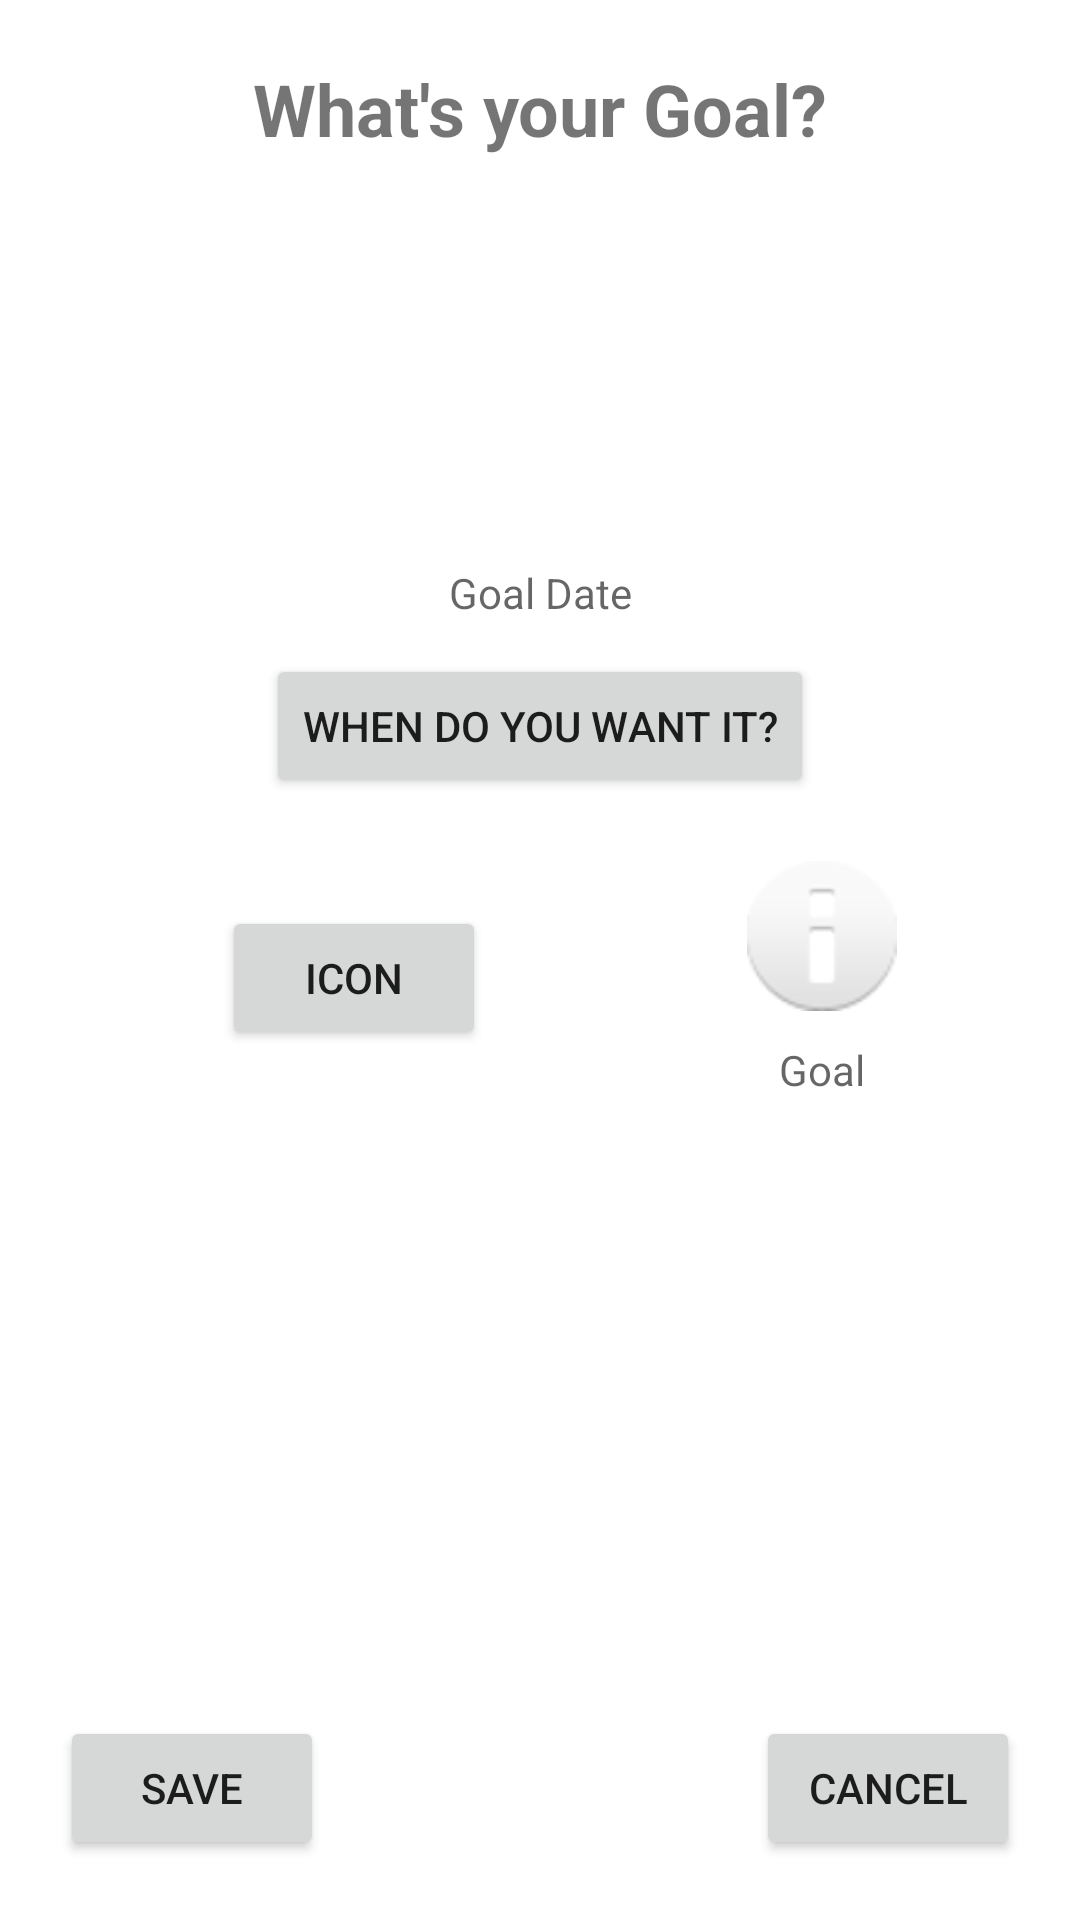

Produce the Android XML layout that renders to this screen, including the resource entries it uses.
<!-- AndroidManifest.xml: application theme Theme.CS673G5Project.NoActionBar -->
<!-- res/layout/activity_goal_entry.xml -->
<?xml version="1.0" encoding="utf-8"?>
<androidx.constraintlayout.widget.ConstraintLayout xmlns:android="http://schemas.android.com/apk/res/android"
    xmlns:app="http://schemas.android.com/apk/res-auto"
    xmlns:tools="http://schemas.android.com/tools"
    android:layout_width="match_parent"
    android:layout_height="match_parent"
    tools:context=".GoalEntry">

    <TextView
        android:id="@+id/txt_GoalEntryHeader"
        android:layout_width="wrap_content"
        android:layout_height="wrap_content"
        android:layout_marginTop="20dp"
        android:layout_marginBottom="37dp"
        android:text="@string/new_goal_header"
        android:textAlignment="center"
        android:textSize="24sp"
        android:textStyle="bold"
        app:layout_constraintBottom_toTopOf="@+id/eTxt_GoalName"
        app:layout_constraintEnd_toEndOf="parent"
        app:layout_constraintStart_toStartOf="parent"
        app:layout_constraintTop_toTopOf="parent" />


    <LinearLayout
        android:id="@+id/layout_GoalImagePick"
        android:layout_width="0dp"
        android:layout_height="wrap_content"
        android:layout_marginStart="54dp"
        android:layout_marginEnd="54dp"
        android:layout_marginBottom="269dp"
        android:orientation="horizontal"
        app:layout_constraintBottom_toBottomOf="parent"
        app:layout_constraintEnd_toEndOf="parent"
        app:layout_constraintStart_toStartOf="parent">

        <Button
            android:id="@+id/btn_GoalImagePick"
            android:layout_width="wrap_content"
            android:layout_height="wrap_content"
            android:layout_marginLeft="20dp"
            android:layout_marginTop="20dp"
            android:layout_marginRight="80dp"
            android:layout_marginBottom="20dp"
            android:padding="10dp"
            android:text="@string/budget_img_pick" />

        <LinearLayout
            android:layout_width="match_parent"
            android:layout_height="wrap_content"
            android:orientation="vertical">

            <ImageView
                android:id="@+id/img_GoalEntryIcon"
                android:layout_width="50dp"
                android:layout_height="50dp"
                android:layout_gravity="center"
                android:layout_margin="5dp"
                app:srcCompat="@android:drawable/ic_dialog_info" />

            <TextView
                android:id="@+id/tv_GoalEntry_category"
                android:layout_width="wrap_content"
                android:layout_height="wrap_content"
                android:layout_gravity="center"
                android:layout_margin="5dp"
                android:hint="Goal" />
        </LinearLayout>
    </LinearLayout>

    <Button
        android:id="@+id/btn_TargetDatePick"
        android:layout_width="wrap_content"
        android:layout_height="wrap_content"
        android:layout_marginBottom="16dp"
        android:text="@string/target_date"
        app:layout_constraintBottom_toTopOf="@+id/layout_GoalImagePick"
        app:layout_constraintEnd_toEndOf="parent"
        app:layout_constraintStart_toStartOf="parent" />

    <TextView
        android:id="@+id/txt_ShowTargetDate"
        android:layout_width="wrap_content"
        android:layout_height="wrap_content"
        android:layout_marginBottom="11dp"
        android:hint="Goal Date"
        app:layout_constraintBottom_toTopOf="@+id/btn_TargetDatePick"
        app:layout_constraintEnd_toEndOf="parent"
        app:layout_constraintStart_toStartOf="parent" />


    <EditText
        android:id="@+id/eTxt_GoalName"
        android:layout_width="0dp"
        android:layout_height="0dp"
        android:digits="@string/txt_filter"
        android:ems="10"
        android:gravity="start|top"
        android:hint="@string/name_goal"
        android:inputType="text"
        android:maxLength="25"
        app:layout_constraintBottom_toTopOf="@+id/eTxt_GoalAmount"
        app:layout_constraintEnd_toEndOf="@+id/eTxt_GoalAmount"
        app:layout_constraintStart_toStartOf="@+id/eTxt_GoalAmount"
        app:layout_constraintTop_toBottomOf="@+id/txt_GoalEntryHeader" />

    <EditText
        android:id="@+id/eTxt_GoalNotes"
        android:layout_width="0dp"
        android:layout_height="0dp"
        android:layout_marginStart="54dp"
        android:layout_marginEnd="54dp"
        android:layout_marginBottom="497dp"
        android:ems="10"
        android:gravity="start|top"
        android:hint="@string/notes"
        android:inputType="textMultiLine"
        app:layout_constraintBottom_toBottomOf="parent"
        app:layout_constraintEnd_toEndOf="parent"
        app:layout_constraintStart_toStartOf="parent"
        app:layout_constraintTop_toBottomOf="@+id/eTxt_GoalAmount" />

    <EditText
        android:id="@+id/eTxt_GoalAmount"
        android:layout_width="0dp"
        android:layout_height="0dp"
        android:layout_marginBottom="10dp"
        android:drawableLeft="@drawable/ic_baseline_attach_money_24"
        android:ems="10"
        android:hint="@string/goal_target"
        android:inputType="numberDecimal"
        app:layout_constraintBottom_toTopOf="@+id/eTxt_GoalNotes"
        app:layout_constraintEnd_toEndOf="@+id/eTxt_GoalNotes"
        app:layout_constraintStart_toStartOf="@+id/eTxt_GoalNotes"
        app:layout_constraintTop_toBottomOf="@+id/eTxt_GoalName" />

    <Button
        android:id="@+id/btn_GoalSave"
        android:layout_width="wrap_content"
        android:layout_height="wrap_content"
        android:layout_marginStart="20dp"
        android:layout_marginBottom="20dp"
        android:text="@string/save_data"
        app:layout_constraintBottom_toBottomOf="parent"
        app:layout_constraintStart_toStartOf="parent" />

    <Button
        android:id="@+id/btn_GoalDelete"
        android:layout_width="wrap_content"
        android:layout_height="wrap_content"
        android:layout_marginEnd="20dp"
        android:layout_marginBottom="20dp"
        android:text="@string/cancel_data"
        app:layout_constraintBottom_toBottomOf="parent"
        app:layout_constraintEnd_toEndOf="parent" />


</androidx.constraintlayout.widget.ConstraintLayout>
<!-- resources referenced by this layout -->
<resources>
  <string name="budget_img_pick">Icon</string>
  
      //Budget Card*****************************************
  <string name="cancel_data">CANCEL</string>
  <string name="goal_target">What\'s your target? </string>
  
  
      //Goal Edit Page*****************************************
  <string name="name_goal">Name your goal </string>
  <string name="new_goal_header">What\'s your Goal?</string>
  <string name="notes">Have extra notes? Put them here!</string>
  <string name="save_data">SAVE</string>
  <string name="target_date">When do you want it?</string>
  <string name="txt_filter">ABCDEFGHIJKLMNOPQRSTUVWXYZabcdefghijklmnopqrstuvwxyz @#$_-!0123456789</string>
  <style name="Theme.CS673G5Project.NoActionBar">
          <item name="windowActionBar">false</item>
          <item name="windowNoTitle">true</item>
      </style>
</resources>
